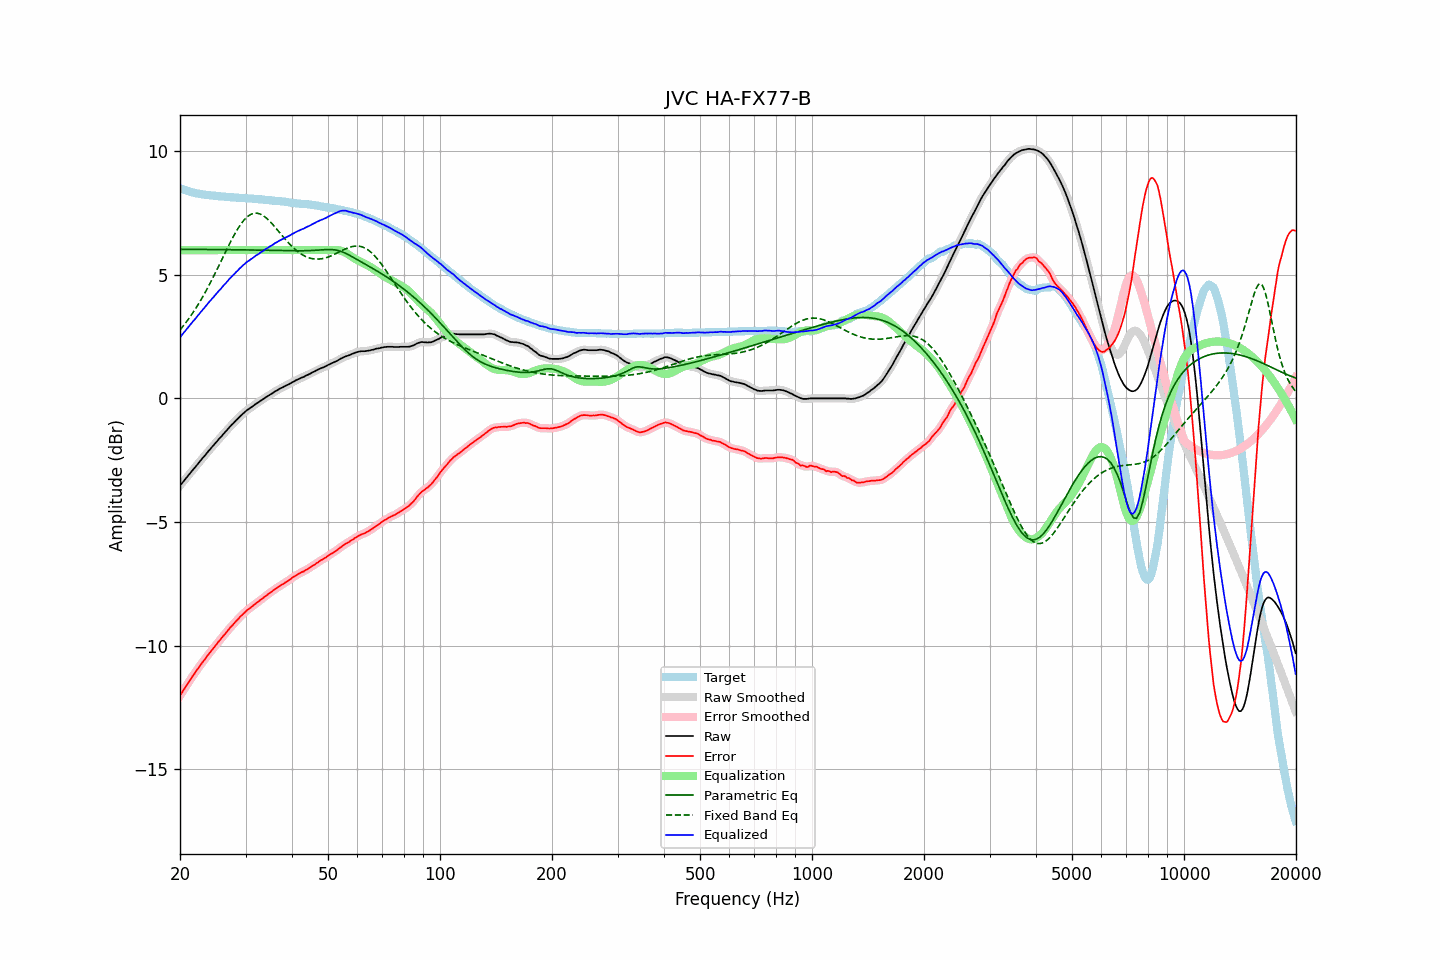

Values plotted in this chart, from the file beside it:
frequency, raw, error, smoothed, error_smoothed, equalization, parametric_eq, fixed_band_eq, equalized_raw, equalized_smoothed, target
20.00, -3.53, -12.04, -3.53, -12.03, 6.00, 6.03, 2.77, 2.47, 2.47, 8.51
20.20, -3.45, -11.93, -3.45, -11.93, 6.00, 6.03, 2.85, 2.55, 2.55, 8.48
20.40, -3.37, -11.82, -3.37, -11.83, 6.00, 6.03, 2.93, 2.63, 2.63, 8.45
20.61, -3.29, -11.73, -3.29, -11.72, 6.00, 6.03, 3.01, 2.71, 2.71, 8.43
20.81, -3.21, -11.62, -3.21, -11.62, 6.00, 6.03, 3.10, 2.79, 2.79, 8.41
21.02, -3.13, -11.52, -3.13, -11.52, 6.00, 6.03, 3.19, 2.87, 2.87, 8.39
21.23, -3.05, -11.42, -3.05, -11.42, 6.00, 6.03, 3.28, 2.95, 2.95, 8.37
21.44, -2.97, -11.32, -2.97, -11.32, 6.00, 6.03, 3.37, 3.03, 3.03, 8.35
21.66, -2.89, -11.22, -2.89, -11.23, 6.00, 6.03, 3.46, 3.11, 3.11, 8.33
21.87, -2.82, -11.14, -2.82, -11.13, 6.00, 6.03, 3.56, 3.18, 3.18, 8.32
22.09, -2.74, -11.04, -2.74, -11.04, 6.00, 6.03, 3.66, 3.26, 3.26, 8.30
22.31, -2.66, -10.95, -2.66, -10.95, 6.00, 6.03, 3.77, 3.34, 3.34, 8.29
22.54, -2.58, -10.86, -2.58, -10.86, 6.00, 6.03, 3.87, 3.42, 3.42, 8.28
22.76, -2.50, -10.77, -2.50, -10.77, 6.00, 6.03, 3.98, 3.50, 3.50, 8.27
22.99, -2.42, -10.68, -2.42, -10.68, 6.00, 6.03, 4.10, 3.58, 3.58, 8.26
23.22, -2.35, -10.60, -2.35, -10.59, 6.00, 6.03, 4.21, 3.65, 3.65, 8.25
23.45, -2.27, -10.51, -2.27, -10.51, 6.00, 6.03, 4.33, 3.73, 3.73, 8.24
23.69, -2.19, -10.42, -2.19, -10.42, 6.00, 6.03, 4.45, 3.81, 3.81, 8.23
23.92, -2.11, -10.33, -2.11, -10.33, 6.00, 6.03, 4.57, 3.89, 3.89, 8.22
24.16, -2.04, -10.25, -2.04, -10.25, 6.00, 6.03, 4.69, 3.96, 3.96, 8.21
24.40, -1.96, -10.17, -1.96, -10.17, 6.00, 6.02, 4.82, 4.04, 4.04, 8.21
24.65, -1.89, -10.09, -1.89, -10.09, 6.00, 6.02, 4.95, 4.11, 4.11, 8.20
24.89, -1.81, -10.01, -1.81, -10.01, 6.00, 6.02, 5.08, 4.19, 4.19, 8.20
25.14, -1.74, -9.93, -1.74, -9.93, 6.00, 6.02, 5.21, 4.26, 4.26, 8.19
25.39, -1.66, -9.84, -1.66, -9.85, 6.00, 6.02, 5.34, 4.34, 4.34, 8.18
25.65, -1.59, -9.77, -1.59, -9.76, 6.00, 6.02, 5.48, 4.41, 4.41, 8.18
25.91, -1.52, -9.69, -1.52, -9.69, 6.00, 6.02, 5.61, 4.48, 4.48, 8.17
26.16, -1.44, -9.60, -1.44, -9.61, 6.00, 6.02, 5.75, 4.56, 4.56, 8.17
26.43, -1.37, -9.54, -1.37, -9.53, 6.00, 6.02, 5.88, 4.63, 4.63, 8.16
26.69, -1.30, -9.45, -1.30, -9.45, 6.00, 6.02, 6.02, 4.70, 4.70, 8.15
26.96, -1.22, -9.37, -1.22, -9.37, 6.00, 6.02, 6.15, 4.78, 4.78, 8.15
27.23, -1.15, -9.29, -1.15, -9.30, 6.00, 6.02, 6.28, 4.85, 4.85, 8.14
27.50, -1.08, -9.22, -1.08, -9.22, 6.00, 6.02, 6.40, 4.92, 4.92, 8.14
27.77, -1.02, -9.16, -1.02, -9.15, 6.00, 6.02, 6.53, 4.98, 4.98, 8.14
28.05, -0.95, -9.08, -0.95, -9.08, 6.00, 6.02, 6.65, 5.05, 5.05, 8.13
28.33, -0.88, -9.01, -0.88, -9.01, 6.00, 6.01, 6.76, 5.12, 5.12, 8.13
28.62, -0.82, -8.94, -0.82, -8.94, 6.00, 6.01, 6.87, 5.18, 5.18, 8.12
28.90, -0.75, -8.86, -0.75, -8.87, 6.00, 6.01, 6.97, 5.25, 5.25, 8.11
29.19, -0.69, -8.80, -0.69, -8.80, 6.00, 6.01, 7.07, 5.31, 5.31, 8.11
29.48, -0.63, -8.74, -0.63, -8.74, 6.00, 6.01, 7.15, 5.37, 5.37, 8.11
29.78, -0.57, -8.68, -0.57, -8.68, 6.00, 6.01, 7.23, 5.43, 5.43, 8.11
30.08, -0.51, -8.62, -0.51, -8.62, 6.00, 6.01, 7.30, 5.49, 5.49, 8.11
30.38, -0.46, -8.55, -0.46, -8.56, 6.00, 6.01, 7.36, 5.54, 5.54, 8.09
30.68, -0.42, -8.51, -0.42, -8.51, 6.00, 6.01, 7.40, 5.58, 5.58, 8.09
30.99, -0.37, -8.46, -0.37, -8.46, 6.00, 6.01, 7.45, 5.63, 5.63, 8.09
31.30, -0.33, -8.42, -0.33, -8.41, 6.00, 6.00, 7.47, 5.67, 5.67, 8.09
31.61, -0.28, -8.35, -0.28, -8.36, 6.00, 6.00, 7.49, 5.72, 5.72, 8.07
31.93, -0.23, -8.30, -0.23, -8.31, 6.00, 6.00, 7.49, 5.77, 5.77, 8.07
32.24, -0.19, -8.26, -0.19, -8.25, 6.00, 6.00, 7.49, 5.81, 5.81, 8.07
32.57, -0.15, -8.21, -0.15, -8.21, 6.00, 6.00, 7.48, 5.85, 5.85, 8.06
32.89, -0.10, -8.15, -0.10, -8.16, 6.00, 6.00, 7.46, 5.90, 5.90, 8.05
33.22, -0.06, -8.11, -0.06, -8.11, 6.00, 6.00, 7.42, 5.94, 5.94, 8.05
33.55, -0.02, -8.06, -0.02, -8.06, 6.00, 6.00, 7.38, 5.98, 5.98, 8.04
33.89, 0.03, -8.01, 0.03, -8.01, 6.00, 5.99, 7.34, 6.03, 6.03, 8.04
34.23, 0.07, -7.96, 0.07, -7.96, 6.00, 5.99, 7.28, 6.07, 6.07, 8.03
34.57, 0.11, -7.91, 0.11, -7.91, 6.00, 5.99, 7.22, 6.11, 6.11, 8.02
34.92, 0.15, -7.87, 0.15, -7.87, 6.00, 5.99, 7.16, 6.15, 6.15, 8.02
35.27, 0.19, -7.82, 0.19, -7.82, 6.00, 5.99, 7.09, 6.19, 6.19, 8.01
35.62, 0.23, -7.77, 0.23, -7.77, 6.00, 5.99, 7.02, 6.23, 6.23, 8.00
35.97, 0.28, -7.72, 0.27, -7.72, 6.00, 5.99, 6.94, 6.28, 6.27, 8.00
... 635 more rows
